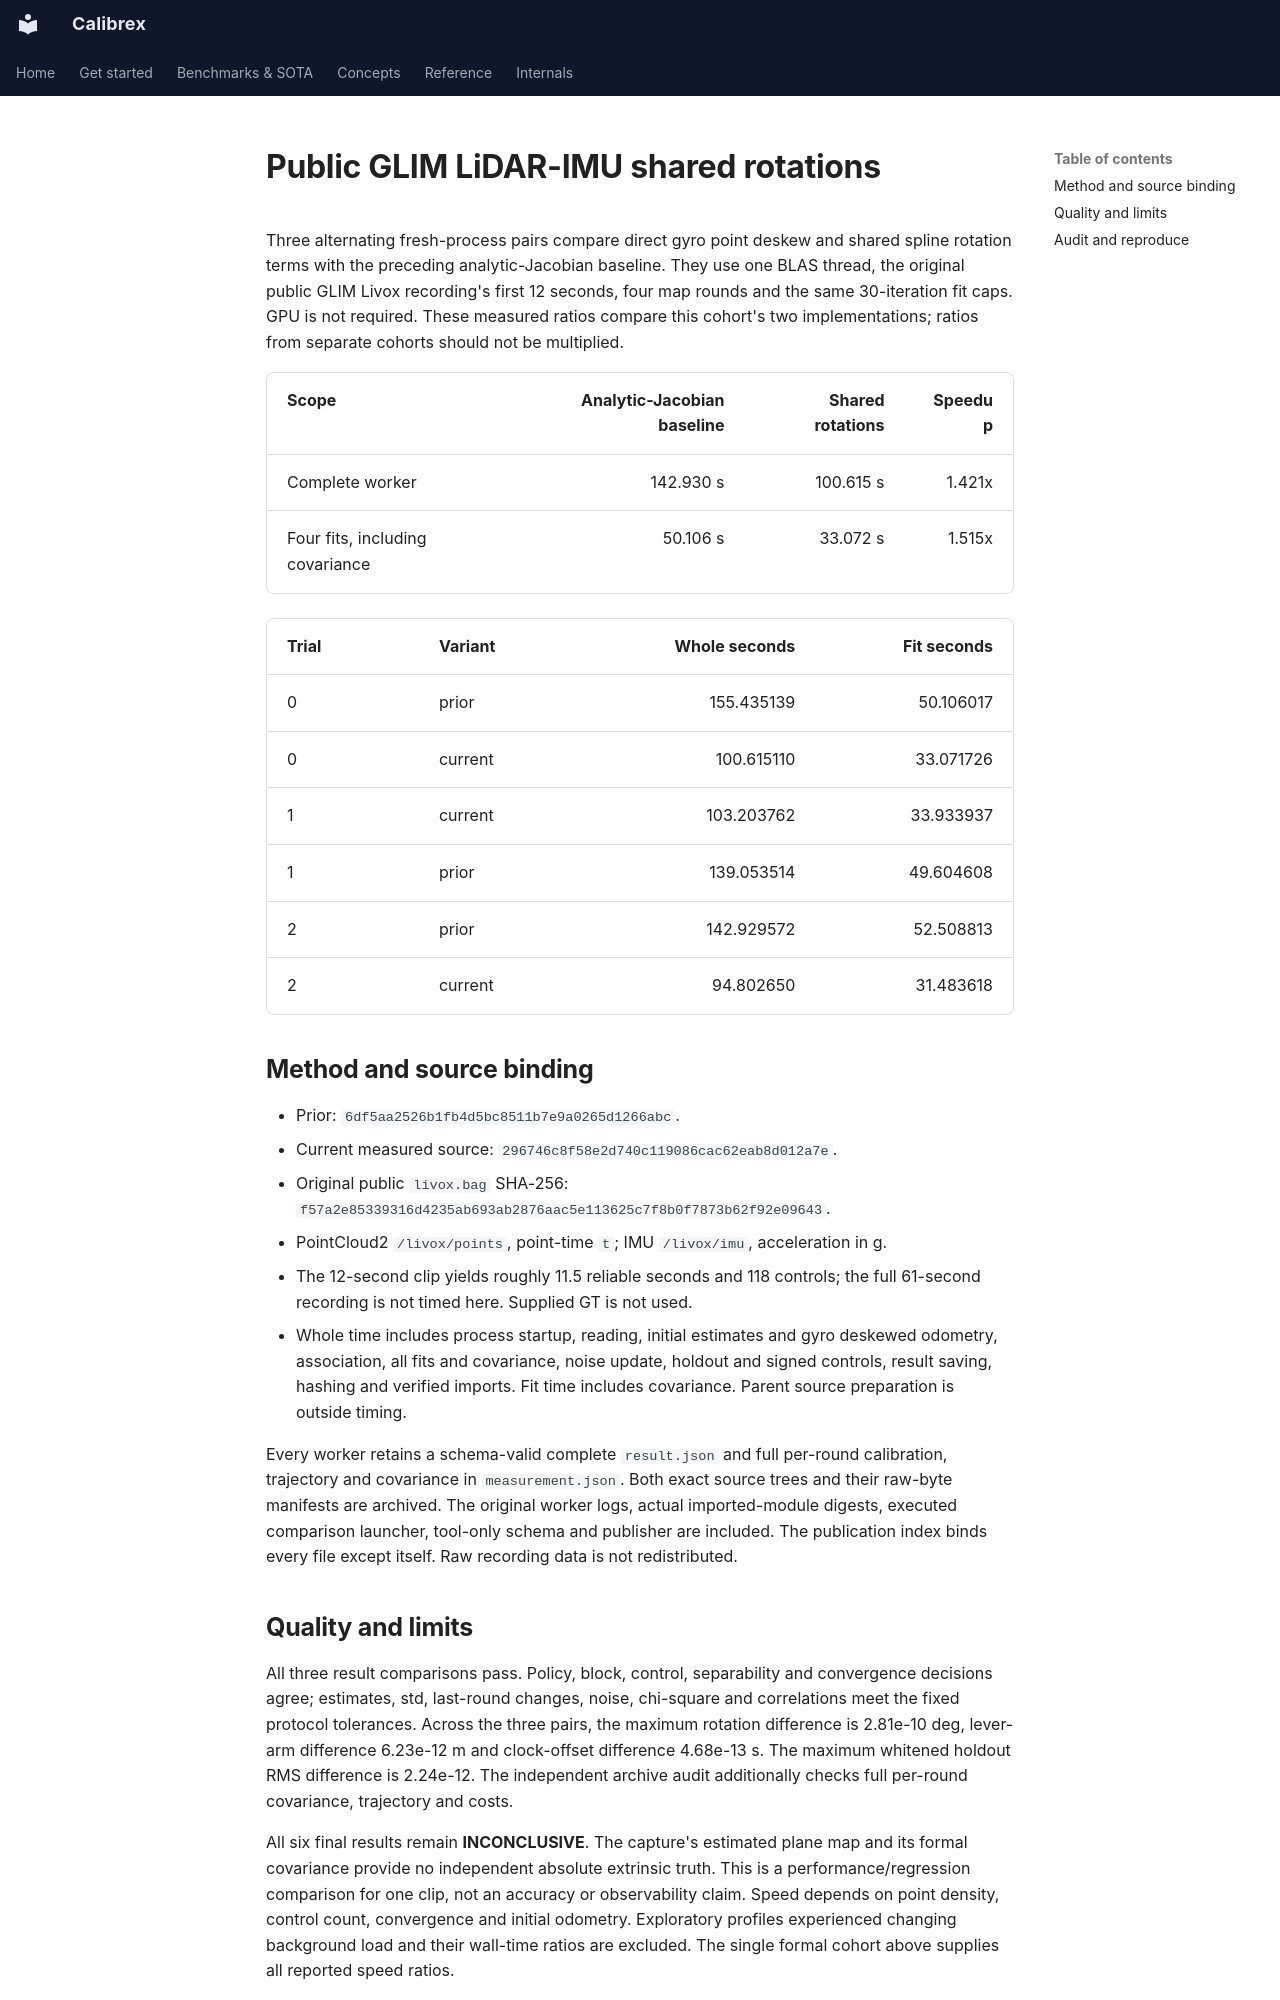

repository: rsasaki0109/Calibrex · page: assets/lidar_imu_shared_rotations/index.html · generator: mkdocs

# Public GLIM LiDAR-IMU shared rotations

Three alternating fresh-process pairs compare direct gyro point deskew and
shared spline rotation terms with the preceding analytic-Jacobian baseline.
They use one BLAS thread, the original public GLIM Livox recording's first
12 seconds, four map rounds and the same 30-iteration fit caps. GPU is not
required. These measured ratios compare this cohort's two implementations;
ratios from separate cohorts should not be multiplied.

| Scope | Analytic-Jacobian baseline | Shared rotations | Speedup |
| --- | ---: | ---: | ---: |
| Complete worker | 142.930 s | 100.615 s | 1.421x |
| Four fits, including covariance | 50.106 s | 33.072 s | 1.515x |

| Trial | Variant | Whole seconds | Fit seconds |
| --- | --- | ---: | ---: |
| 0 | prior | 155.435139 | 50.106017 |
| 0 | current | 100.615110 | 33.071726 |
| 1 | current | 103.203762 | 33.933937 |
| 1 | prior | 139.053514 | 49.604608 |
| 2 | prior | 142.929572 | 52.508813 |
| 2 | current | 94.802650 | 31.483618 |

## Method and source binding

- Prior: `6df5aa2526b1fb4d5bc8511b7e9a0265d1266abc`.
- Current measured source: `296746c8f58e2d740c119086cac62eab8d012a7e`.
- Original public `livox.bag` SHA-256: `f57a2e85339316d4235ab693ab2876aac5e113625c7f8b0f7873b62f92e09643`.
- PointCloud2 `/livox/points`, point-time `t`; IMU `/livox/imu`, acceleration in g.
- The 12-second clip yields roughly 11.5 reliable seconds and 118 controls;
  the full 61-second recording is not timed here. Supplied GT is not used.
- Whole time includes process startup, reading, initial estimates and gyro
  deskewed odometry, association, all fits and covariance, noise update,
  holdout and signed controls, result saving, hashing and verified imports.
  Fit time includes covariance. Parent source preparation is outside timing.

Every worker retains a schema-valid complete `result.json` and full per-round
calibration, trajectory and covariance in `measurement.json`. Both exact
source trees and their raw-byte manifests are archived. The original worker
logs, actual imported-module digests, executed comparison launcher, tool-only
schema and publisher are included. The publication index binds every file
except itself. Raw recording data is not redistributed.
